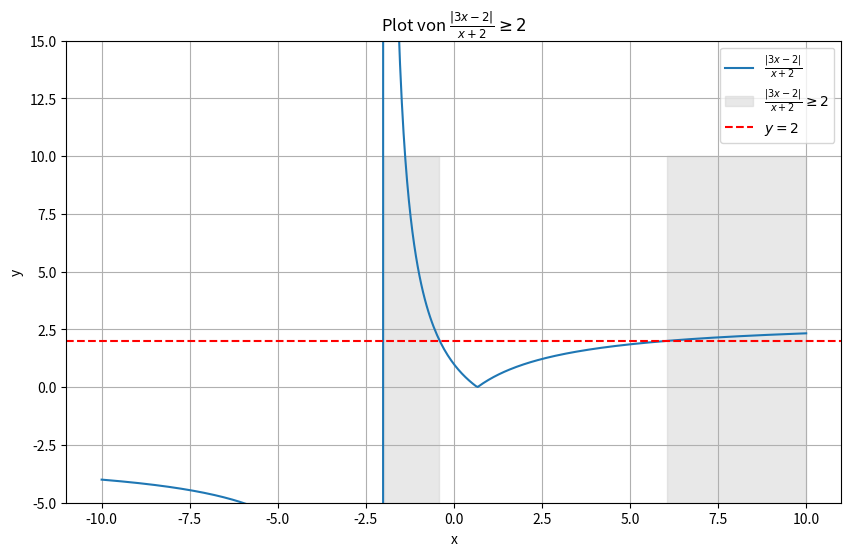

Write the Python code that produced this figure.
import matplotlib.pyplot as plt
import numpy as np

# Definieren Sie die Funktion
def f(x):
    return np.abs(3*x - 2) / (x + 2)

# Erstellen Sie einen Bereich für x-Werte
x = np.linspace(-10, 10, 400)
y = f(x)

# Bedingung, wann die Ungleichung erfüllt ist
y_condition = y >= 2

# Plot erstellen
plt.figure(figsize=(10, 6))
plt.plot(x, y, label=r'$\frac{|3x - 2|}{x + 2}$')
plt.fill_between(x, -10, 10, where=y_condition, color='lightgray', alpha=0.5, label=r'$\frac{|3x - 2|}{x + 2} \geq 2$')
plt.axhline(2, color='red', linestyle='--', label=r'$y=2$')
plt.ylim(-5, 15)  # Begrenzen wir den y-Bereich zur besseren Sichtbarkeit
plt.xlabel('x')
plt.ylabel('y')
plt.title(r'Plot von $\frac{|3x - 2|}{x + 2} \geq 2$')
plt.legend()
plt.grid(True)
plt.show()
